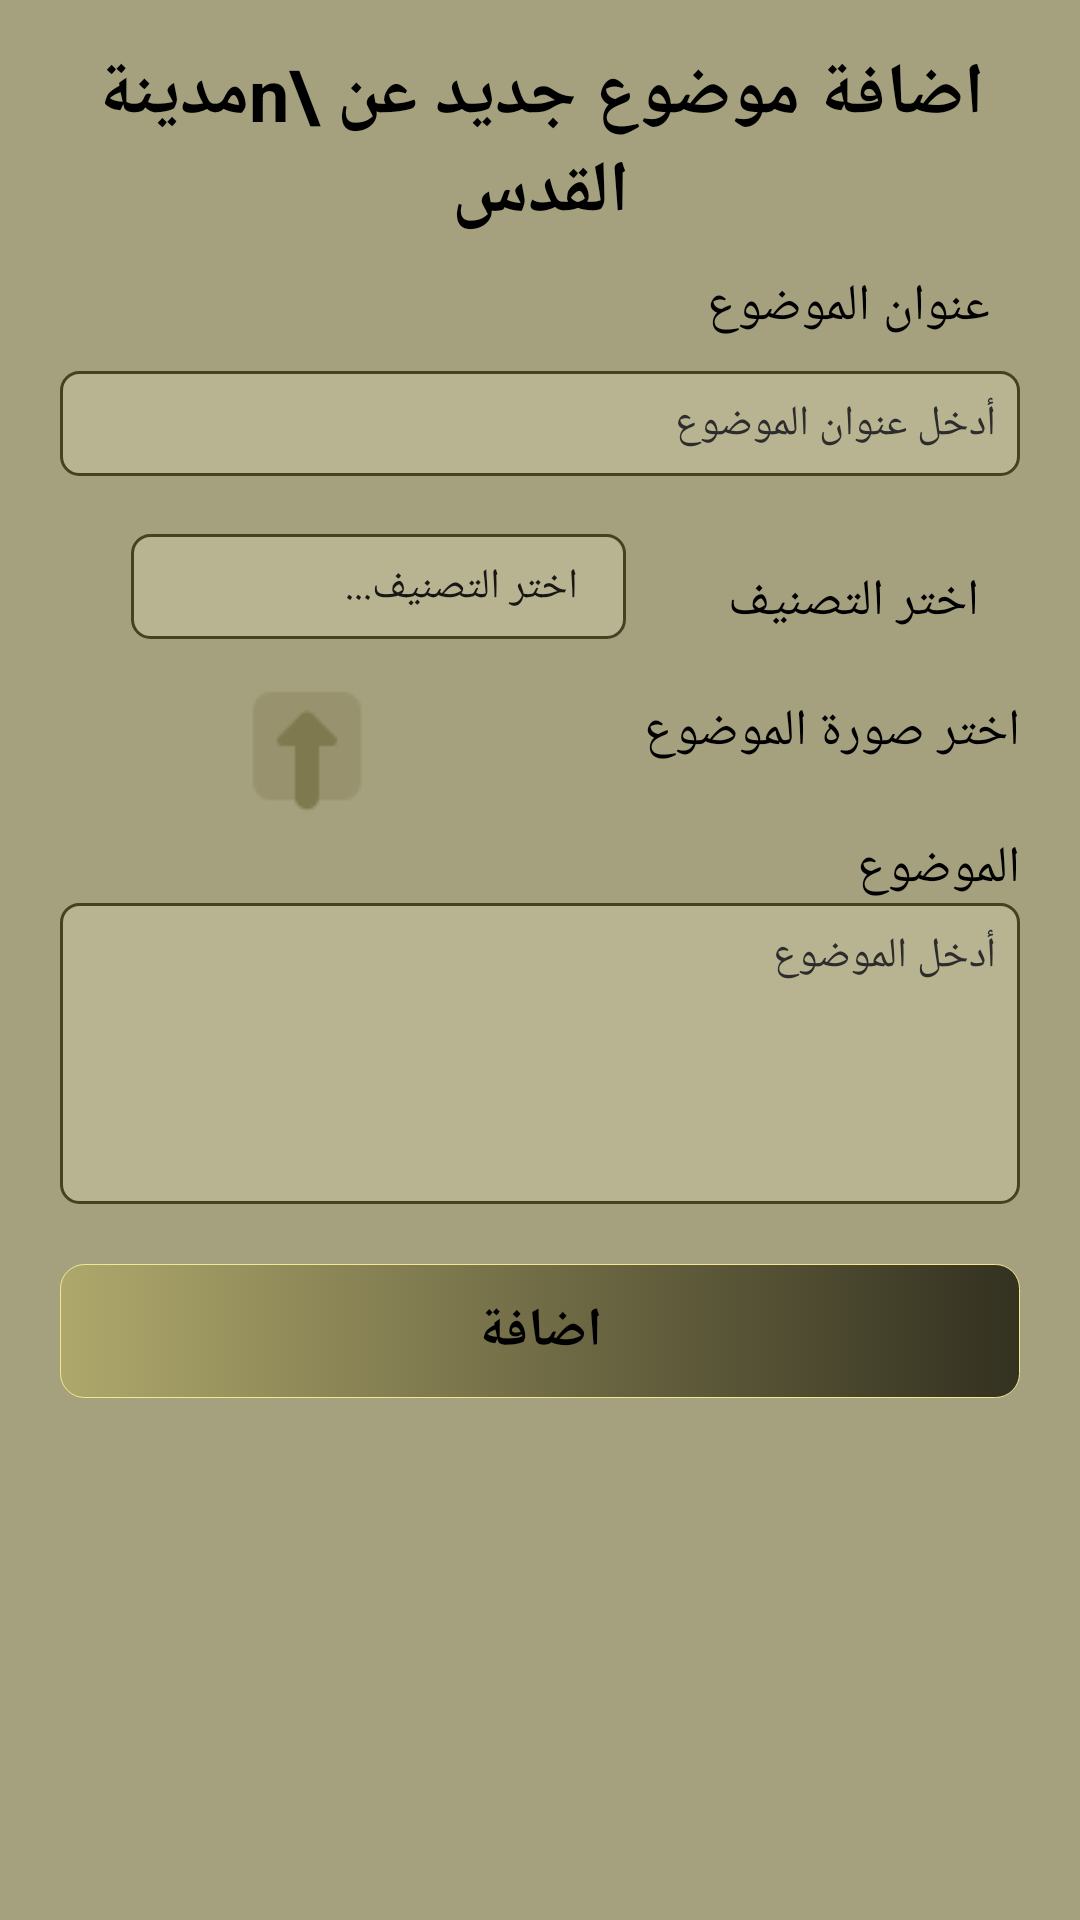

Produce the Android XML layout that renders to this screen, including the resource entries it uses.
<!-- AndroidManifest.xml: application theme Theme.MCCFinalProject.NoActionBar -->
<!-- res/layout/fragment_add_now_report.xml -->
<?xml version="1.0" encoding="utf-8"?>
<LinearLayout xmlns:android="http://schemas.android.com/apk/res/android"
    xmlns:app="http://schemas.android.com/apk/res-auto"
    xmlns:tools="http://schemas.android.com/tools"
    android:layout_width="match_parent"
    android:layout_height="match_parent"
    android:background="@color/background"
    android:orientation="vertical"
    tools:context=".fragments.AddNowReportFragment">

    <ScrollView
        android:layout_width="match_parent"
        android:layout_height="match_parent">

        <LinearLayout
            android:layout_width="match_parent"
            android:layout_height="match_parent"
            android:orientation="vertical"
            android:paddingBottom="100dp">

            <TextView
                android:id="@+id/titleOfPage"
                android:layout_width="match_parent"
                android:layout_height="wrap_content"
                android:layout_marginTop="15dp"
                android:gravity="center"
                android:text="اضافة موضوع جديد عن \nمدينة القدس"
                android:textColor="@color/txtTitleColor"
                android:textSize="24sp"
                android:textStyle="bold" />


            <TextView
                android:layout_width="match_parent"
                android:layout_height="wrap_content"
                android:layout_marginStart="20dp"
                android:layout_marginEnd="20dp"
                android:padding="10dp"
                android:textColor="@color/txtTitleColor"
                android:text="عنوان الموضوع"
                android:textSize="17sp" />

            <EditText
                android:id="@+id/txtTitleAdd"
                style="@style/myTextView"
                android:layout_width="match_parent"
                android:layout_height="wrap_content"
                android:textColor="@color/txtReportColor"
                android:textColorHint="@color/txtReportColor"
                android:layout_marginStart="20dp"
                android:layout_marginEnd="20dp"
                android:background="@drawable/shape_txt_input"
                android:hint="أدخل عنوان الموضوع" />


            <androidx.constraintlayout.widget.ConstraintLayout
                android:layout_width="match_parent"
                android:layout_height="wrap_content"
                android:layout_gravity="center"
                android:layout_marginTop="10dp">

                <TextView
                    android:id="@+id/txt1"
                    android:layout_width="wrap_content"
                    android:layout_height="wrap_content"
                    android:layout_marginLeft="0dp"
                    android:layout_marginTop="10dp"
                    android:textColor="@color/txtTitleColor"
                    android:layout_marginBottom="10dp"
                    android:gravity="center"
                    android:padding="10dp"
                    android:text="اختر التصنيف"
                    android:textSize="17sp"
                    app:layout_constraintBottom_toTopOf="@id/txt2"
                    app:layout_constraintLeft_toRightOf="@+id/spCategory"
                    app:layout_constraintRight_toRightOf="parent"
                    app:layout_constraintTop_toTopOf="parent" />

                <Spinner
                    android:id="@+id/spCategory"
                    android:layout_width="wrap_content"
                    android:layout_height="wrap_content"
                    android:layout_marginLeft="20dp"
                    android:layout_marginRight="0dp"
                    android:layout_marginBottom="10dp"
                    android:background="@drawable/shape_txt_input"
                    android:entries="@array/inputs"
                    android:gravity="right"
                    app:layout_constraintBottom_toBottomOf="@id/txt1"
                    app:layout_constraintLeft_toLeftOf="parent"
                    app:layout_constraintRight_toLeftOf="@+id/txt1"
                    app:layout_constraintTop_toTopOf="@id/txt1" />

                <TextView
                    android:id="@+id/txt2"
                    android:layout_width="wrap_content"
                    android:layout_height="wrap_content"
                    android:layout_marginStart="10dp"
                    android:layout_marginEnd="10dp"
                    android:gravity="center"
                    android:textColor="@color/txtTitleColor"
                    android:padding="10dp"
                    android:text="اختر صورة الموضوع"
                    android:textSize="17sp"
                    app:layout_constraintRight_toRightOf="parent"
                    app:layout_constraintTop_toBottomOf="@id/txt1" />

                <ImageButton
                    android:id="@+id/btnChooseImage"
                    android:layout_width="wrap_content"
                    android:layout_height="wrap_content"
                    android:layout_marginTop="10dp"
                    android:background="@color/background"
                    android:padding="5dp"
                    android:src="@drawable/upload"
                    app:layout_constraintBottom_toBottomOf="@id/txt2"
                    app:layout_constraintLeft_toLeftOf="parent"
                    app:layout_constraintRight_toLeftOf="@id/txt2"
                    app:layout_constraintTop_toTopOf="@id/txt2" />


            </androidx.constraintlayout.widget.ConstraintLayout>

           <androidx.cardview.widget.CardView
               android:id="@+id/cardImage"
               android:layout_width="350dp"
               android:layout_gravity="center"
               app:cardCornerRadius="8dp"
               app:cardBackgroundColor="@color/background"
               android:visibility="gone"
               android:layout_height="200dp">
               <ImageView
                   android:id="@+id/img1"
                   android:layout_width="match_parent"
                   android:layout_height="match_parent"
                   android:layout_gravity="center"
                   android:layout_marginStart="20dp"
                   android:layout_marginEnd="20dp"
                   />
           </androidx.cardview.widget.CardView>


            <TextView
                android:layout_width="match_parent"
                android:layout_height="wrap_content"
                android:layout_marginStart="20dp"
                android:layout_marginEnd="20dp"
                android:text="الموضوع"
                android:textColor="@color/txtTitleColor"
                android:textSize="17sp" />

            <ScrollView
                android:layout_width="match_parent"
                android:layout_height="wrap_content">

                <EditText
                    android:id="@+id/txtDetailsAdd"
                    style="@style/myTextView"
                    android:layout_width="match_parent"
                    android:layout_height="wrap_content"
                    android:layout_marginStart="20dp"
                    android:layout_marginEnd="20dp"
                    android:textColorHint="@color/txtReportColor"
                    android:textColor="@color/txtReportColor"
                    android:background="@drawable/shape_txt_input"
                    android:gravity="start"
                    android:hint="أدخل الموضوع"
                    android:lines="5" />
            </ScrollView>

            <Button
                android:id="@+id/btnAddReport"
                android:layout_width="match_parent"
                android:layout_height="wrap_content"
                android:layout_marginStart="20dp"
                android:layout_marginTop="20dp"
                android:layout_marginEnd="20dp"
                android:background="@drawable/shape"
                android:gravity="center"
                style="@style/myTextView"
                android:padding="10dp"
                android:text="اضافة"
                android:textColor="@color/black"
                android:textSize="18dp"
                android:textStyle="bold" />
        </LinearLayout>
    </ScrollView>
</LinearLayout>
<!-- resources referenced by this layout -->
<resources>
  <string-array name="inputs">
          <item>اختر التصنيف...</item>
          <item>معلومات عامة حول القدس</item>
          <item>مكانة القدس الدينية</item>
          <item>معالم وآثار مدينة القدس</item>
          <item>تاريخ القدس</item>
          <item>أبواب القدس</item>
      </string-array>
  <color name="background">#A5A17F</color>
  <color name="black">#FF000000</color>
  <color name="txtReportColor">#2C2C2C</color>
  <color name="txtTitleColor">#000</color>
  <!-- drawable shape (drawable) -->
  <?xml version="1.0" encoding="utf-8"?>
  <selector xmlns:android="http://schemas.android.com/apk/res/android">
      <item android:state_pressed="false">
          <shape>
              <gradient android:startColor="@color/btnShapeStart" android:endColor="@color/btnShapeEnd"/>
              <corners android:radius="8dp"/>
              <stroke android:width="0.3dp" android:color="@color/btnShapeStrock"/>
          </shape>
      </item>
  
      <item android:state_pressed="true">
          <shape >
              <gradient android:startColor="@color/btnPressedShapeStart" android:endColor="@color/btnPressedShapeEnd"/>
              <corners android:radius="8dp"/>
              <stroke android:width="0.3dp" android:color="@color/btnShapeStrock"/>
          </shape>
      </item>
  </selector>
  <!-- drawable shape_txt_input (drawable) -->
  <?xml version="1.0" encoding="utf-8"?>
  <shape xmlns:android="http://schemas.android.com/apk/res/android">
  <stroke android:width="1dp" android:color="@color/txtInputShapeStroke"/>
      <corners android:radius="6dp"/>
  <padding android:top="8dp" android:right="8dp" android:left="8dp" android:bottom="8dp"/>
      <solid android:color="@color/txtInputShape"/>
  </shape>
  <!-- drawable upload: png bitmap (drawable-v24, 725 bytes) -->
  <style name="myTextView" parent="TextAppearance.AppCompat">
          <item name="fontFamily">@font/font7</item>
      </style>
  <style name="Theme.MCCFinalProject.NoActionBar">
          <item name="windowActionBar">false</item>
          <item name="backgroundColor">@color/background</item>
          <item name="windowNoTitle">true</item>
          <item name="android:textViewStyle">@style/myTextView</item>
          <item name="android:buttonStyle">@style/myTextView</item>
          <item name="android:hint">@style/myTextView</item>
      </style>
  <color name="btnShapeStart">#AFA86C</color>
  <color name="btnShapeEnd">#333120</color>
  <color name="btnShapeStrock">#F3E890</color>
  <color name="btnPressedShapeStart">#424242</color>
  <color name="btnPressedShapeEnd">#202020</color>
  <color name="txtInputShapeStroke">#454123</color>
  <color name="txtInputShape">#B8B492</color>
</resources>
